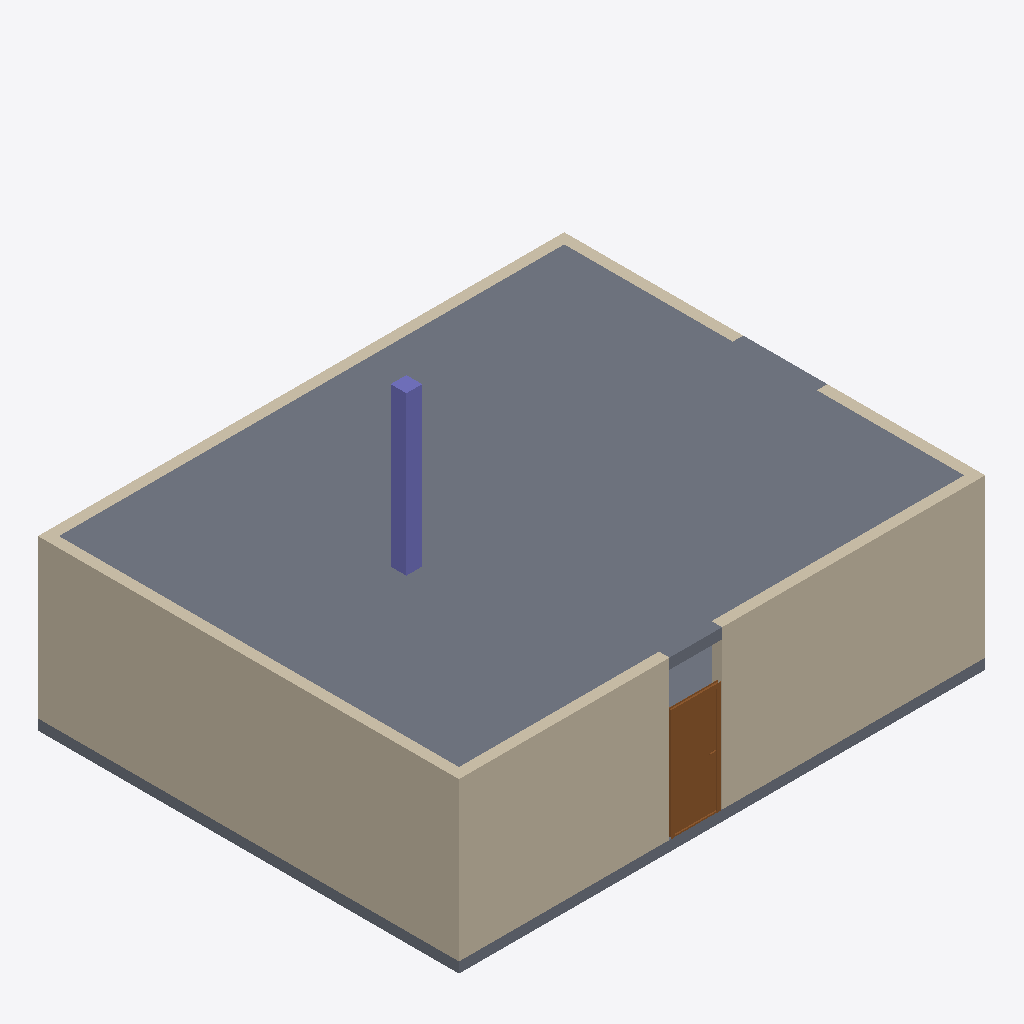
Isometric view of an IFC building model (IFC-SPF (STEP), schema IFC4, length unit metre), seen from the south-west, elements coloured by IFC class: 6 walls (beige), 2 slabs (grey), 1 door (brown), 1 column (violet).
Extent 10.0 m × 8.0 m × 6.2 m (x, y, z). Storeys (2): Ground floor at 0.00 m; First floor at 3.00 m. Elements (12): 6 IfcWall, 2 IfcColumn, 2 IfcSlab, 1 IfcDoor, 1 IfcWindow.

HEADER;
FILE_DESCRIPTION(('ViewDefinition [CoordinationView]'),'2;1');
FILE_NAME('building-v1.ifc','2026-01-01T00:00:00',(''),(''),'IfcOpenShell 0.9.0post1+b5e509b','IfcOpenShell 0.9.0post1+b5e509b','');
FILE_SCHEMA(('IFC4'));
ENDSEC;
DATA;
#1=IFCPROJECT('0VA7RlIRjUeOuoDsiVfpaQ',$,'Stemn sample building',$,$,$,$,(#10),#5);
#12=IFCSITE('2q$1tqebLGaRKAiUoG_kvP',$,'Site',$,$,$,$,$,$,$,$,$,$,$);
#13=IFCBUILDING('0EreOTSKfIoRv86Zr1wq8l',$,'Sample building',$,$,$,$,$,$,$,$,$);
#16=IFCBUILDINGSTOREY('0EP7vdwZTKUR5rZ2aiQ2z3',$,'Ground floor',$,$,#22,$,$,$,0.0);
#23=IFCBUILDINGSTOREY('2rbquNnwfMzxqAuYPStQoC',$,'First floor',$,$,#28,$,$,$,3.0);
#63=IFCSLAB('22selLoHvU_x8BNe8tf7nn',$,'First floor slab',$,$,#69,#70,$,.FLOOR.);
#118=IFCWALL('3KR0qjKzfQbxd0iODEi2I$',$,'West wall',$,$,#123,#124,$,$);
#174=IFCWALL('1EoSfMl9jPDwQQoMzoSB72',$,'South wall 2',$,$,#179,#180,$,$);
#146=IFCWALL('3QunN6jCfIEfZrUcxG5ySn',$,'South wall 1',$,$,#151,#152,$,$);
#39=IFCSLAB('1$ue0OK2nGqBQfdeZ8eIfk',$,'Ground floor slab',$,$,#45,#46,$,.FLOOR.);
#325=IFCDOOR('3Ut_ZfPS9S_u3cBB38bgEj',$,'Front door',$,$,#330,#331,$,2.1,0.9,.DOOR.,$,$);
#90=IFCWALL('0NqUY9J35RuujnljEn6tL7',$,'North wall',$,$,#95,#96,$,$);
#448=IFCCOLUMN('2EsatsKYrIiPDdszhZkuy6',$,'Column C2',$,$,#453,#454,$,.COLUMN.);
#202=IFCWALL('0MtQqtdF9Mm8MMkT9dIPSb',$,'East wall 1',$,$,#207,#208,$,$);
#230=IFCWALL('30ZbcBWyfOcxv6J3o2PVPR',$,'East wall 2',$,$,#235,#236,$,$);
ENDSEC;
